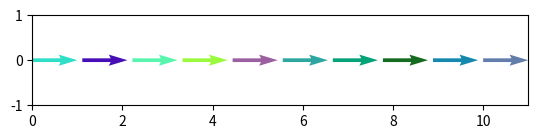

The matplotlib source for this figure:
import matplotlib.pyplot as plt
import numpy as np

# 创建数据点
x = np.linspace(0, 10, 10)
y = np.zeros(10)
u = np.ones(10)
v = np.zeros(10)

# 生成随机颜色
colors = np.random.rand(10, 3)  # 生成10个RGB颜色

# 绘制箭头线
plt.quiver(x, y, u, v, angles='xy', scale_units='xy', scale=1, color=colors)
plt.xlim(0, 11)
plt.ylim(-1, 1)
plt.gca().set_aspect('equal', adjustable='box')
plt.show()
